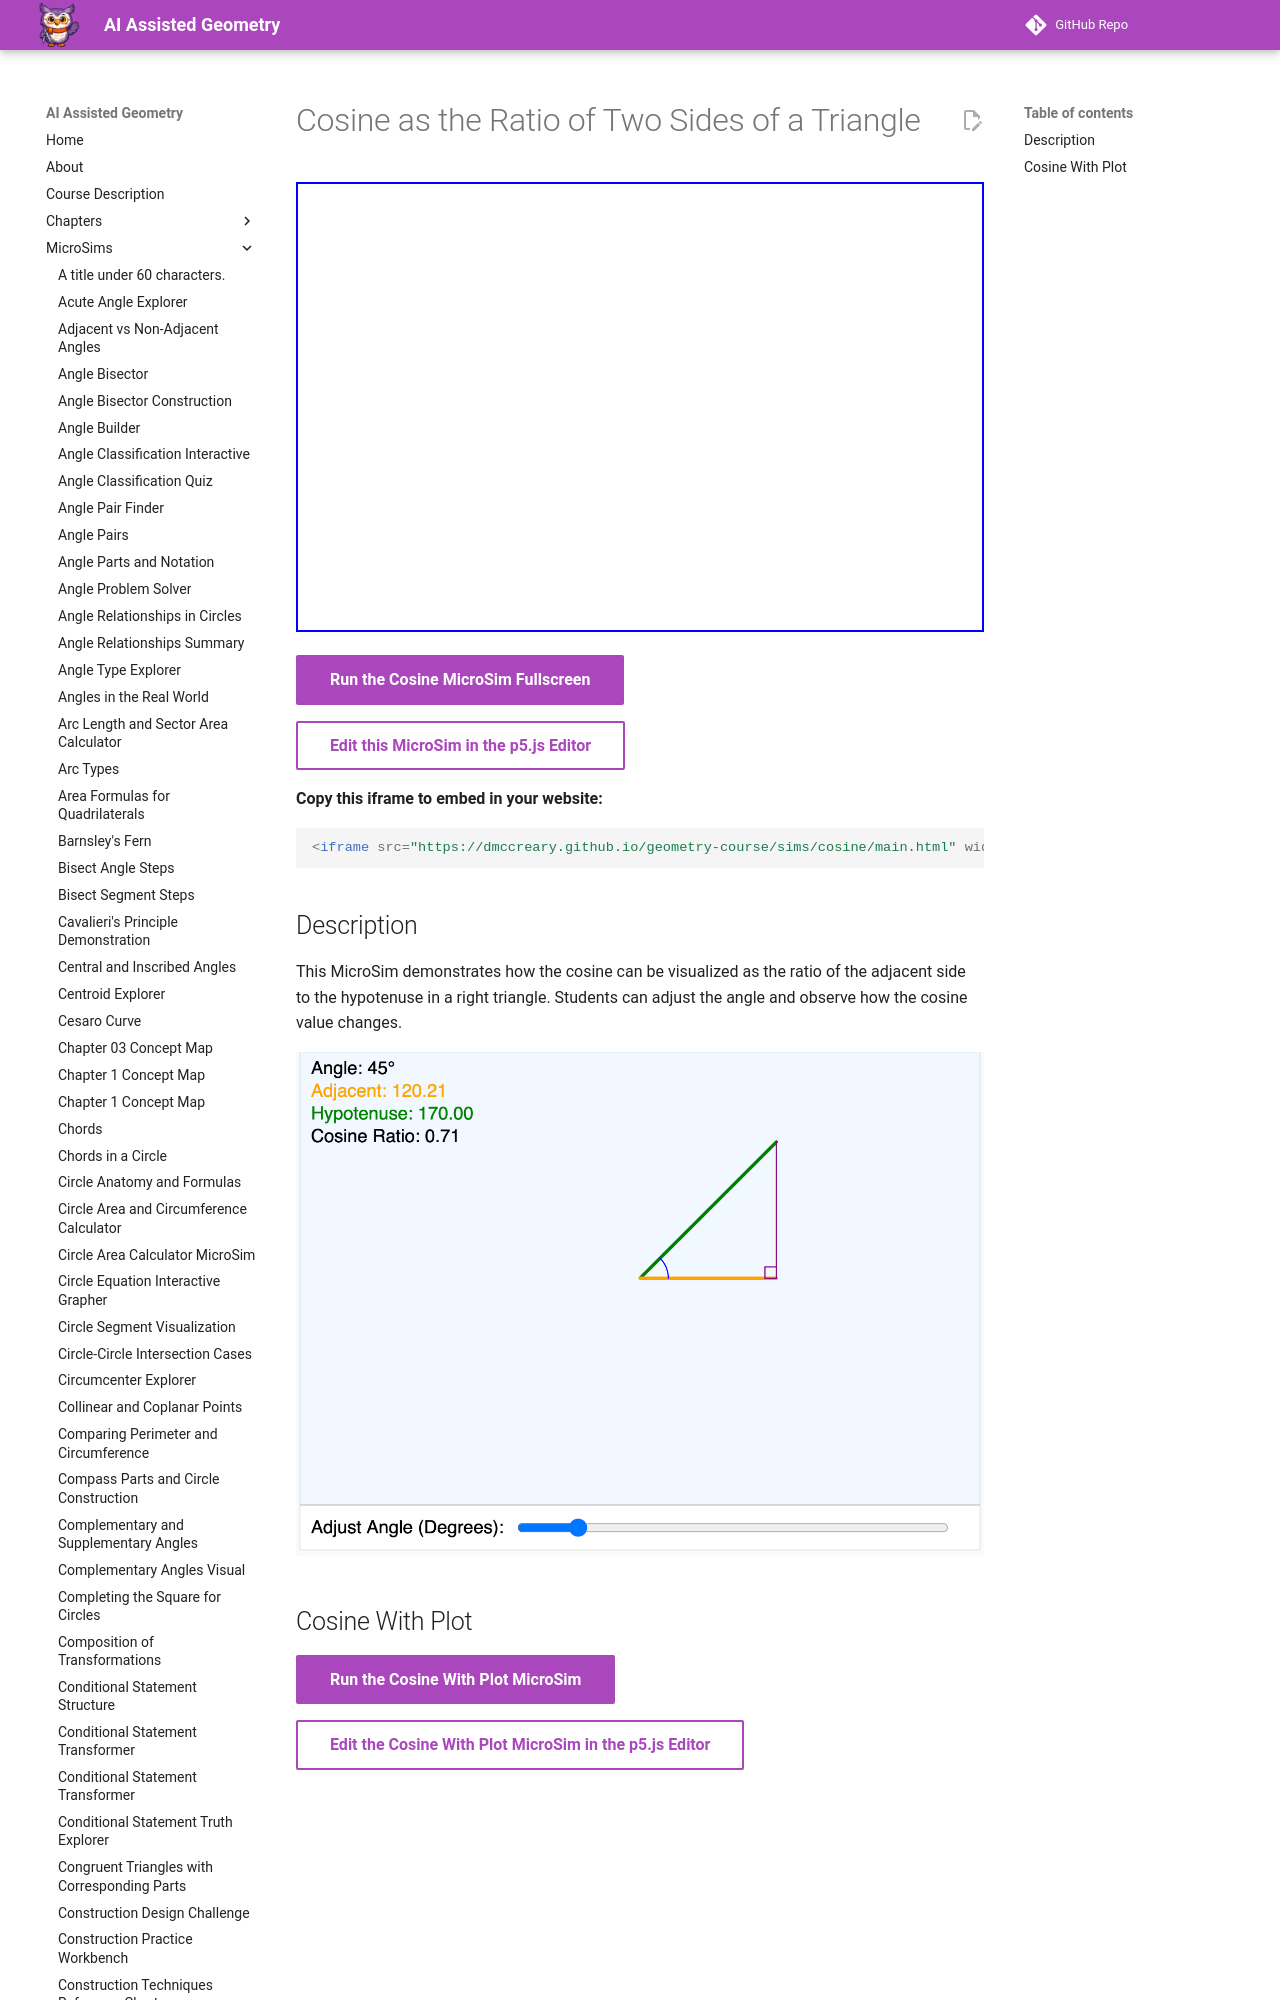

repository: dmccreary/geometry-course · page: sims/cosine/index.html · generator: mkdocs

---
title: Cosine as a Ratio
description: An interactive MicroSim demonstrating how the cosine function can be visualized as the ratio of the adjacent side to the hypotenuse in a right triangle.
quality_score: 50
image: /sims/cosine/cosine.png
og:image: /sims/cosine/cosine.png
---
